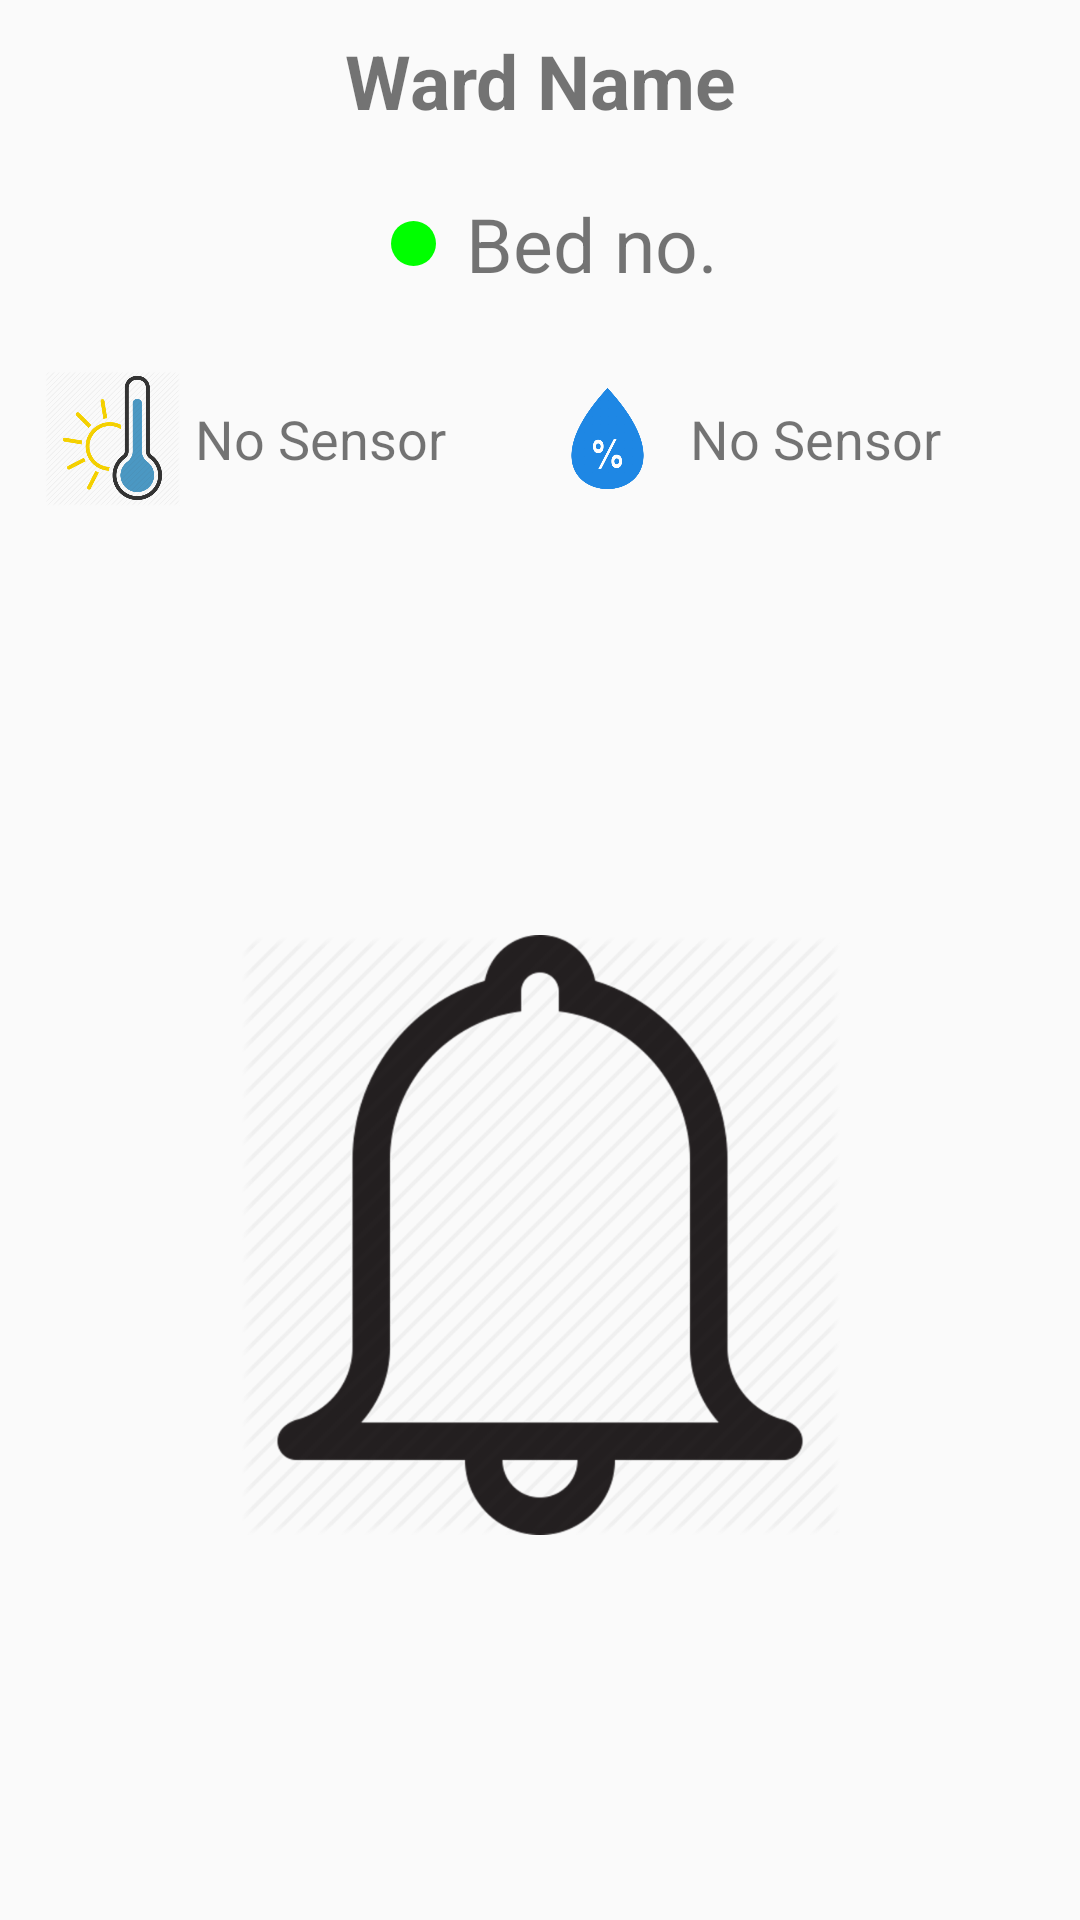

Android layout source for this screen:
<!-- AndroidManifest.xml: application theme AppTheme -->
<!-- res/layout/layout_main.xml -->
<?xml version="1.0" encoding="utf-8"?>
<LinearLayout xmlns:android="http://schemas.android.com/apk/res/android"
    xmlns:tools="http://schemas.android.com/tools"
    android:id="@+id/activity_main"
    android:layout_width="match_parent"
    android:layout_height="match_parent"
    android:orientation="vertical"
    tools:context="dinodia.pwn.com.ncs_v5.MainActivity">


    
    <LinearLayout
        android:id="@+id/info_container"
        android:layout_width="match_parent"
        android:layout_height="wrap_content"
        android:orientation="vertical">

        <TextView
            android:id="@+id/ward_name_tv"
            android:layout_width="wrap_content"
            android:layout_height="0dp"
            android:layout_gravity="center_horizontal"
            android:layout_weight="1"
            android:gravity="center"
            android:layout_margin="10dp"
            android:text="@string/ward_name"
            android:textSize="25sp"
            android:textStyle="bold" />

        <LinearLayout
            android:layout_width="match_parent"
            android:layout_height="wrap_content"
            android:orientation="horizontal"
            android:padding="10dp"
            android:gravity="center"
            tools:ignore="UseCompoundDrawables">

            <ImageView
                android:id="@+id/online_offline_iv"
                android:layout_width="15dp"
                android:layout_height="15dp"
                android:layout_margin="10dp"
                android:contentDescription="@string/connection_display"
                android:src="@drawable/green_dot" />

            <TextView
                android:id="@+id/bed_no_tv"
                android:layout_width="wrap_content"
                android:layout_height="wrap_content"
                android:text="@string/bed_no"
                android:textSize="25sp" />
        </LinearLayout>

        <LinearLayout
            android:id="@+id/sensor_container_ll"
            android:layout_width="match_parent"
            android:layout_height="match_parent"
            android:layout_margin="15dp"
            android:baselineAligned="false"
            android:orientation="horizontal">
            
            <LinearLayout
                android:id="@+id/temp_container_ll"
                android:layout_width="match_parent"
                android:layout_height="wrap_content"
                android:layout_weight="1"
                android:orientation="horizontal"
                tools:ignore="UseCompoundDrawables">

                <ImageView
                    android:id="@+id/temp_iv"
                    android:layout_width="45dp"
                    android:layout_height="45dp"
                    android:layout_gravity="center_vertical"
                    android:layout_marginEnd="5dp"
                    android:layout_marginRight="5dp"
                    android:contentDescription="@string/temp_icon"
                    android:src="@drawable/temp" />

                <TextView
                    android:id="@+id/temp_tv"
                    android:layout_width="match_parent"
                    android:layout_height="match_parent"
                    android:gravity="center_vertical"
                    android:text="@string/no_sensor"
                    android:textSize="18sp" />
            </LinearLayout>
            
            <LinearLayout
                android:id="@+id/hum_container_ll"
                android:layout_width="match_parent"
                android:layout_height="match_parent"
                android:layout_weight="1"
                android:orientation="horizontal"
                tools:ignore="UseCompoundDrawables">

                <ImageView
                    android:id="@+id/hum_iv"
                    android:layout_width="45dp"
                    android:layout_height="45dp"
                    android:layout_gravity="center_vertical"
                    android:layout_marginEnd="5dp"
                    android:layout_marginRight="5dp"
                    android:contentDescription="@string/hum_icon"
                    android:src="@drawable/hum" />

                <TextView
                    android:id="@+id/hum_tv"
                    android:layout_width="match_parent"
                    android:layout_height="match_parent"
                    android:gravity="center_vertical"
                    android:text="@string/no_sensor"
                    android:textSize="18sp" />
            </LinearLayout>
        </LinearLayout>
    </LinearLayout>

    
    <LinearLayout
        android:layout_width="match_parent"
        android:layout_height="match_parent"
        android:gravity="center"
        android:orientation="horizontal">

        <Button
            android:id="@+id/alarm_btn"
            android:layout_width="200dp"
            android:layout_height="200dp"
            android:background="@drawable/bell_off" />
    </LinearLayout>
    


</LinearLayout>
<!-- resources referenced by this layout -->
<resources>
  <!-- drawable bell_off: png bitmap (drawable-hdpi, 20057 bytes) -->
  <!-- drawable green_dot (drawable) -->
  <?xml version="1.0" encoding="utf-8"?>
  <selector xmlns:android="http://schemas.android.com/apk/res/android">
  <item>
   <shape android:shape="oval">
       <corners android:radius="100dp"/>
       <solid android:color="#0f0"/>
   </shape>
  </item>
  </selector>
  <!-- drawable hum: png bitmap (drawable-hdpi, 15111 bytes) -->
  <!-- drawable temp: png bitmap (drawable-hdpi, 36601 bytes) -->
  <string name="bed_no">Bed no.</string>
  <string name="connection_display">connection_display</string>
  <string name="hum_icon">hum-icon</string>
  <string name="no_sensor">No Sensor</string>
  <string name="temp_icon">temp-icon</string>
  <string name="ward_name">Ward Name</string>
  <style name="AppTheme" parent="Theme.AppCompat.Light.NoActionBar">
          
          <item name="colorPrimary">@color/colorPrimary</item>
          <item name="colorPrimaryDark">@color/colorPrimaryDark</item>
          <item name="colorAccent">@color/colorAccent</item>
          <item name="preferenceTheme">@style/Theme.AppCompat.Light.DarkActionBar</item>
      </style>
  <color name="colorPrimary">#3F51B5</color>
  <color name="colorPrimaryDark">#303F9F</color>
  <color name="colorAccent">#54A62C</color>
</resources>
